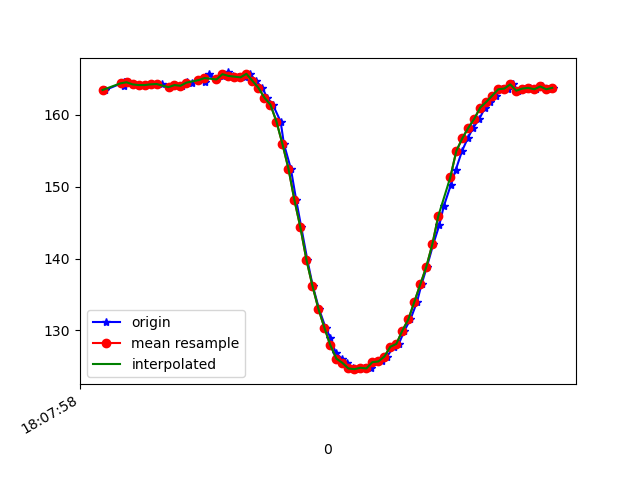

The data file committed next to this chart (first rows):
1617818878149, 514521759667867, 163.47656, -239.9414, -65.13672
1617818878212, 514521782467281, 164.6, -240.6, -65.53
1617818878213, 514521797880539, 164.1, -241.3, -66.21
1617818878215, 514521817078439, 164.6, -240.3, -65.92
1617818878216, 514521835971127, 164.5, -240.6, -66.02
1617818878223, 514521855352155, 164.6, -241, -66.31
1617818878241, 514521874489012, 164.3, -241.3, -66.21
1617818878260, 514521893625870, 164.2, -240.9, -65.92
1617818878282, 514521912823770, 164.2, -241.2, -66.02
1617818878304, 514521932571053, 164.3, -240.6, -66.02
1617818878321, 514521951829996, 164.3, -240.6, -65.82
1617818878338, 514521971027896, 164.4, -240.3, -65.33
1617818878362, 514521990256318, 163.9, -240.4, -65.23
1617818878380, 514522009087962, 164.2, -240.8, -65.82
1617818878404, 514522028255341, 164.1, -240.4, -65.23
1617818878421, 514522047422720, 164.6, -240.1, -65.33
1617818878438, 514522066559577, 164.5, -240, -65.82
1617818878461, 514522085574350, 164.8, -240.7, -65.14
1617818878481, 514522104650165, 164.6, -240.3, -65.62
1617818878496, 514522127296972, 165.7, -239.7, -65.62
1617818878520, 514522146220180, 164.9, -240.4, -65.23
1617818878543, 514522165631730, 165.4, -240, -64.94
1617818878558, 514522185470577, 165.9, -240.4, -65.53
1617818878576, 514522204698999, 165.4, -240.2, -65.82
1617818878593, 514522224293676, 165.3, -240, -64.94
1617818878614, 514522242301245, 165.2, -240.2, -66.02
1617818878632, 514522261804358, 165.7, -240.3, -65.33
1617818878651, 514522280605481, 164.7, -240.9, -65.33
1617818878673, 514522300200158, 163.8, -241.5, -65.33
1617818878689, 514522319092846, 162.4, -242.3, -64.55
1617818878708, 514522337680320, 161.4, -242.2, -64.94
1617818878734, 514522356695092, 159.1, -244.2, -64.94
1617818878745, 514522375892992, 156, -244.9, -63.18
1617818878768, 514522395426627, 152.5, -246.7, -62.11
1617818878786, 514522414258271, 148.1, -248.9, -60.06
1617818878803, 514522433517214, 144.3, -250.8, -57.23
1617818878823, 514522452470943, 139.8, -253.7, -54.49
1617818878841, 514522471668844, 136.2, -255.7, -50.98
1617818878862, 514522490622573, 133, -258.2, -47.46
1617818878884, 514522509087962, 130.4, -260, -44.04
1617818878900, 514522528865767, 129, -261.5, -40.53
1617818878918, 514522548216274, 126.9, -263.8, -37.7
1617818878939, 514522567688866, 126.1, -265.3, -36.33
1617818878957, 514522586001648, 125.5, -266.4, -34.57
1617818878975, 514522605382676, 124.7, -267.1, -33.11
1617818878995, 514522624550055, 124.6, -268.5, -32.52
1617818879013, 514522643290135, 124.8, -268.8, -32.03
1617818879035, 514522662121780, 124.7, -268, -33.5
1617818879053, 514522680770296, 125.6, -267.3, -34.47
1617818879071, 514522700609144, 125.7, -266.8, -35.64
1617818879089, 514522719013490, 126.4, -265.2, -37.6
1617818879111, 514522738089305, 127.7, -263.6, -40.14
1617818879128, 514522757195641, 128.1, -261.7, -41.6
1617818879147, 514522776271456, 130, -260.6, -44.24
1617818879167, 514522795713527, 131.5, -258.8, -46.78
1617818879189, 514522814819863, 134, -256.7, -48.93
1617818879204, 514522833834635, 136.4, -255.1, -51.76
1617818879222, 514522853093578, 138.9, -253.5, -53.71
1617818879243, 514522872657734, 142, -251.3, -55.47
1617818879263, 514522891397814, 144.6, -250.4, -58.59
1617818879278, 514522910504151, 147.3, -249.6, -59.96
... 19 more rows
